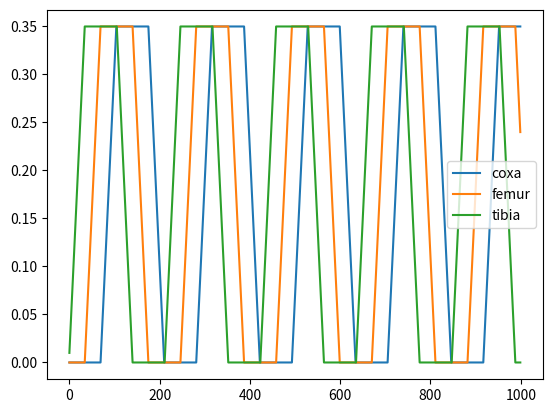

This chart was generated by the following Python code:
import matplotlib.pyplot as plt
import numpy as np


class Gait:
    def __init__(self):
        self.angle = np.deg2rad(20)
        self.finished = False
        self.legup = True
        self.coxa_angle = 0
        self.femur_angle = 0
        self.tibia_angle = 0

    def generate_action(self):
        dt = 0.01
        if self.legup:
            self.finished = False
            if self.tibia_angle <= self.angle:
                self.tibia_angle += dt
            elif self.femur_angle <= self.angle:
                self.femur_angle += dt
            elif self.coxa_angle <= self.angle:
                self.coxa_angle += dt
            else:
                self.legup = False
        else:
            if self.tibia_angle >= 0:
                self.tibia_angle -= dt
            elif self.femur_angle >= 0:
                self.femur_angle -= dt
            elif self.coxa_angle >= 0:
                self.coxa_angle -= dt
            else:
                self.legup = True
                self.finished = True

        return dict(
            coxa=self.coxa_angle,
            femur=self.femur_angle,
            tibia=self.tibia_angle,
            finished=self.finished
        )


if __name__ == "__main__":
    gait = Gait()
    motions = []
    for i in range(1000):
        motions.append(gait.generate_action())
    coxa = [d['coxa'] for d in motions]
    femur = [d['femur'] for d in motions]
    tibia = [d['tibia'] for d in motions]
    plt.plot(coxa, label='coxa')
    plt.plot(femur, label='femur')
    plt.plot(tibia, label='tibia')
    plt.legend()
    plt.show()
